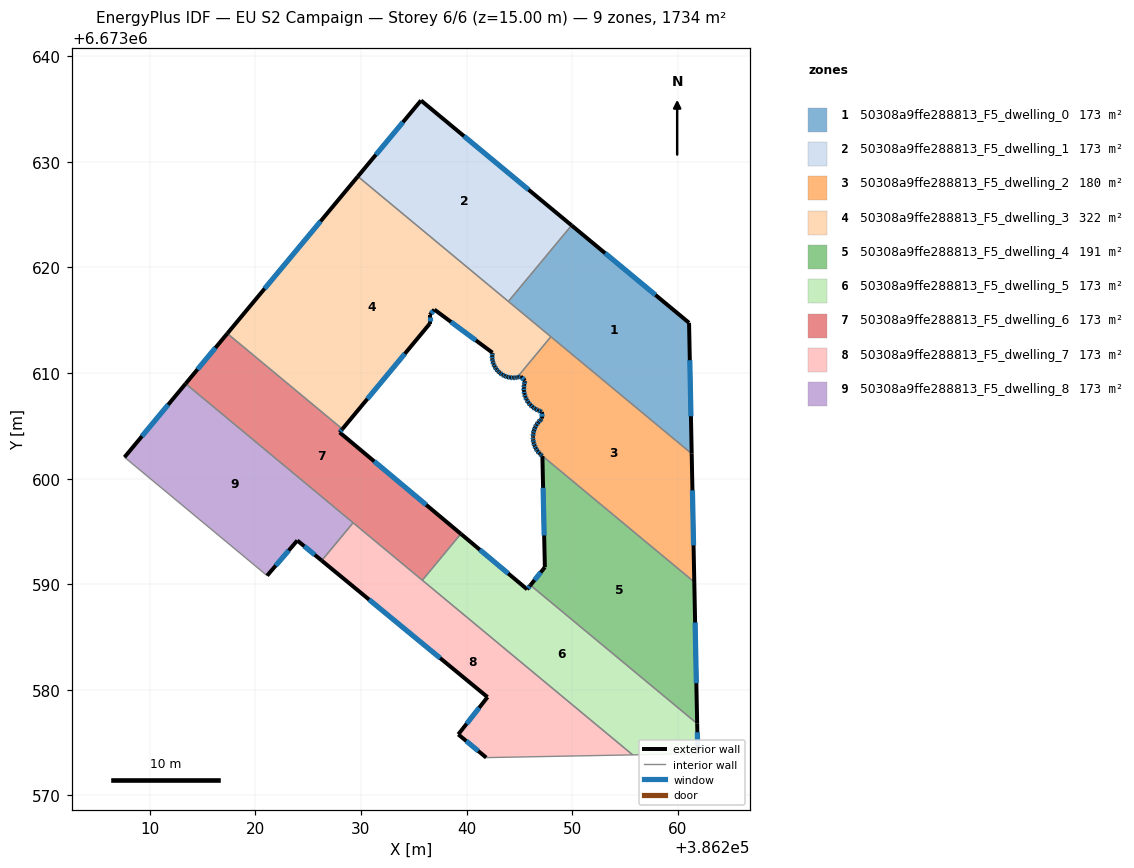
=== STOREY PLAN SPEC (per zone: floor XY polygon, exterior-wall plan segments, windows/doors) ===
zone 1: 50308a9ffe288813_F5_dwelling_0  (173.4 m²)
  floor: (386261.07, 6673614.76) (386261.32, 6673602.37) (386243.96, 6673616.78) (386249.94, 6673623.99)
  exterior wall: (386261.32, 6673602.37) – (386261.07, 6673614.76)  [12.4 m]
    window: (386261.25, 6673605.91) – (386261.14, 6673611.22)  [6.8 m²]
  exterior wall: (386261.07, 6673614.76) – (386249.94, 6673623.99)  [14.5 m]
    window: (386257.89, 6673617.40) – (386253.12, 6673621.35)  [8.0 m²]
  interior walls: 3
zone 2: 50308a9ffe288813_F5_dwelling_1  (173.4 m²)
  floor: (386249.94, 6673623.99) (386243.96, 6673616.78) (386229.71, 6673628.62) (386235.68, 6673635.82)
  exterior wall: (386235.68, 6673635.82) – (386229.71, 6673628.62)  [9.4 m]
    window: (386233.98, 6673633.76) – (386231.41, 6673630.68)  [5.2 m²]
  exterior wall: (386249.94, 6673623.99) – (386235.68, 6673635.82)  [18.5 m]
    window: (386245.87, 6673627.37) – (386239.76, 6673632.44)  [10.2 m²]
  interior walls: 2
zone 3: 50308a9ffe288813_F5_dwelling_2  (180.2 m²)
  floor: (386261.32, 6673602.37) (386261.57, 6673590.21) (386246.94, 6673602.35) (386246.89, 6673602.40) (386246.71, 6673602.62) (386246.55, 6673602.87) (386246.43, 6673603.14) (386246.35, 6673603.42) (386246.30, 6673603.70) (386246.29, 6673603.91) (386246.29, 6673604.00) (386246.32, 6673604.29) (386246.38, 6673604.57) (386246.48, 6673604.84) (386246.62, 6673605.10) (386246.79, 6673605.34) (386246.99, 6673605.55) (386247.15, 6673605.69) (386247.14, 6673606.33) (386247.03, 6673606.36) (386246.76, 6673606.47) (386246.49, 6673606.61) (386246.25, 6673606.78) (386246.04, 6673606.98) (386245.85, 6673607.21) (386245.69, 6673607.45) (386245.57, 6673607.73) (386245.48, 6673608.02) (386245.43, 6673608.31) (386245.42, 6673608.61) (386245.45, 6673608.90) (386245.52, 6673609.19) (386245.54, 6673609.28) (386245.13, 6673609.67) (386244.90, 6673609.61) (386244.78, 6673609.59) (386247.98, 6673613.44)
  exterior wall: (386246.71, 6673602.62) – (386246.89, 6673602.40)  [0.3 m]
    window: (386246.76, 6673602.56) – (386246.84, 6673602.46)  [0.2 m²]
  exterior wall: (386246.55, 6673602.87) – (386246.71, 6673602.62)  [0.3 m]
    window: (386246.60, 6673602.80) – (386246.66, 6673602.70)  [0.2 m²]
  exterior wall: (386246.43, 6673603.14) – (386246.55, 6673602.87)  [0.3 m]
    window: (386246.47, 6673603.06) – (386246.52, 6673602.95)  [0.2 m²]
  exterior wall: (386246.35, 6673603.42) – (386246.43, 6673603.14)  [0.3 m]
    window: (386246.37, 6673603.34) – (386246.41, 6673603.22)  [0.2 m²]
  exterior wall: (386246.30, 6673603.70) – (386246.35, 6673603.42)  [0.3 m]
    window: (386246.31, 6673603.62) – (386246.33, 6673603.50)  [0.2 m²]
  exterior wall: (386246.29, 6673603.91) – (386246.30, 6673603.70)  [0.2 m]
    window: (386246.29, 6673603.85) – (386246.29, 6673603.76)  [0.1 m²]
  exterior wall: (386246.29, 6673604.00) – (386246.29, 6673603.91)  [0.1 m]
  exterior wall: (386246.32, 6673604.29) – (386246.29, 6673604.00)  [0.3 m]
    window: (386246.31, 6673604.20) – (386246.30, 6673604.08)  [0.2 m²]
  exterior wall: (386246.38, 6673604.57) – (386246.32, 6673604.29)  [0.3 m]
    window: (386246.36, 6673604.49) – (386246.33, 6673604.37)  [0.2 m²]
  exterior wall: (386246.48, 6673604.84) – (386246.38, 6673604.57)  [0.3 m]
    window: (386246.45, 6673604.77) – (386246.41, 6673604.65)  [0.2 m²]
  exterior wall: (386246.62, 6673605.10) – (386246.48, 6673604.84)  [0.3 m]
    window: (386246.58, 6673605.03) – (386246.52, 6673604.92)  [0.2 m²]
  exterior wall: (386246.79, 6673605.34) – (386246.62, 6673605.10)  [0.3 m]
    window: (386246.74, 6673605.27) – (386246.67, 6673605.17)  [0.2 m²]
  exterior wall: (386246.99, 6673605.55) – (386246.79, 6673605.34)  [0.3 m]
    window: (386246.93, 6673605.49) – (386246.85, 6673605.40)  [0.2 m²]
  exterior wall: (386247.15, 6673605.69) – (386246.99, 6673605.55)  [0.2 m]
    window: (386247.10, 6673605.65) – (386247.03, 6673605.59)  [0.1 m²]
  exterior wall: (386247.14, 6673606.33) – (386247.15, 6673605.69)  [0.6 m]
    window: (386247.14, 6673606.15) – (386247.15, 6673605.87)  [0.4 m²]
  exterior wall: (386247.03, 6673606.36) – (386247.14, 6673606.33)  [0.1 m]
    window: (386247.07, 6673606.35) – (386247.11, 6673606.34)  [0.1 m²]
  exterior wall: (386246.76, 6673606.47) – (386247.03, 6673606.36)  [0.3 m]
    window: (386246.84, 6673606.44) – (386246.96, 6673606.39)  [0.2 m²]
  exterior wall: (386246.49, 6673606.61) – (386246.76, 6673606.47)  [0.3 m]
    window: (386246.57, 6673606.57) – (386246.68, 6673606.51)  [0.2 m²]
  exterior wall: (386246.25, 6673606.78) – (386246.49, 6673606.61)  [0.3 m]
    window: (386246.32, 6673606.73) – (386246.43, 6673606.66)  [0.2 m²]
  exterior wall: (386246.04, 6673606.98) – (386246.25, 6673606.78)  [0.3 m]
    window: (386246.10, 6673606.92) – (386246.19, 6673606.84)  [0.2 m²]
  exterior wall: (386245.85, 6673607.21) – (386246.04, 6673606.98)  [0.3 m]
    window: (386245.90, 6673607.14) – (386245.98, 6673607.05)  [0.2 m²]
  exterior wall: (386245.69, 6673607.45) – (386245.85, 6673607.21)  [0.3 m]
    window: (386245.74, 6673607.38) – (386245.80, 6673607.28)  [0.2 m²]
  exterior wall: (386245.57, 6673607.73) – (386245.69, 6673607.46)  [0.3 m]
    window: (386245.60, 6673607.65) – (386245.65, 6673607.54)  [0.2 m²]
  exterior wall: (386245.48, 6673608.02) – (386245.57, 6673607.73)  [0.3 m]
    window: (386245.50, 6673607.93) – (386245.54, 6673607.81)  [0.2 m²]
  exterior wall: (386245.43, 6673608.31) – (386245.48, 6673608.02)  [0.3 m]
    window: (386245.45, 6673608.23) – (386245.47, 6673608.10)  [0.2 m²]
  exterior wall: (386245.42, 6673608.61) – (386245.43, 6673608.31)  [0.3 m]
    window: (386245.42, 6673608.52) – (386245.43, 6673608.39)  [0.2 m²]
  exterior wall: (386245.45, 6673608.90) – (386245.42, 6673608.61)  [0.3 m]
    window: (386245.44, 6673608.82) – (386245.43, 6673608.69)  [0.2 m²]
  exterior wall: (386245.52, 6673609.19) – (386245.45, 6673608.90)  [0.3 m]
    window: (386245.50, 6673609.11) – (386245.47, 6673608.98)  [0.2 m²]
  exterior wall: (386245.54, 6673609.28) – (386245.52, 6673609.19)  [0.1 m]
    window: (386245.53, 6673609.25) – (386245.52, 6673609.21)  [0.1 m²]
  exterior wall: (386245.13, 6673609.67) – (386245.54, 6673609.28)  [0.6 m]
    window: (386245.25, 6673609.56) – (386245.42, 6673609.39)  [0.3 m²]
  exterior wall: (386244.90, 6673609.61) – (386245.13, 6673609.67)  [0.2 m]
    window: (386244.96, 6673609.62) – (386245.06, 6673609.65)  [0.1 m²]
  exterior wall: (386244.78, 6673609.59) – (386244.90, 6673609.61)  [0.1 m]
    window: (386244.82, 6673609.59) – (386244.86, 6673609.60)  [0.1 m²]
  exterior wall: (386261.57, 6673590.21) – (386261.32, 6673602.37)  [12.2 m]
    window: (386261.50, 6673593.68) – (386261.39, 6673598.89)  [6.7 m²]
  exterior wall: (386246.89, 6673602.40) – (386246.94, 6673602.35)  [0.1 m]
  interior walls: 3
zone 4: 50308a9ffe288813_F5_dwelling_3  (322.0 m²)
  floor: (386247.98, 6673613.44) (386244.78, 6673609.59) (386244.64, 6673609.56) (386244.37, 6673609.55) (386244.11, 6673609.58) (386243.85, 6673609.64) (386243.61, 6673609.73) (386243.37, 6673609.85) (386243.16, 6673610.00) (386243.14, 6673610.03) (386242.97, 6673610.18) (386242.80, 6673610.39) (386242.66, 6673610.61) (386242.55, 6673610.85) (386242.47, 6673611.10) (386242.43, 6673611.36) (386242.42, 6673611.62) (386242.45, 6673611.89) (386242.45, 6673611.93) (386236.96, 6673616.01) (386236.52, 6673615.50) (386236.52, 6673614.68) (386228.24, 6673604.70) (386217.34, 6673613.75) (386229.71, 6673628.62)
  exterior wall: (386243.61, 6673609.73) – (386243.85, 6673609.64)  [0.3 m]
    window: (386243.68, 6673609.70) – (386243.78, 6673609.66)  [0.1 m²]
  exterior wall: (386243.37, 6673609.85) – (386243.61, 6673609.73)  [0.3 m]
    window: (386243.44, 6673609.82) – (386243.54, 6673609.76)  [0.1 m²]
  exterior wall: (386243.16, 6673610.00) – (386243.37, 6673609.85)  [0.3 m]
    window: (386243.22, 6673609.96) – (386243.31, 6673609.90)  [0.1 m²]
  exterior wall: (386243.14, 6673610.03) – (386243.16, 6673610.00)  [0.0 m]
  exterior wall: (386242.97, 6673610.18) – (386243.14, 6673610.03)  [0.2 m]
    window: (386243.02, 6673610.14) – (386243.09, 6673610.07)  [0.1 m²]
  exterior wall: (386242.80, 6673610.39) – (386242.97, 6673610.18)  [0.3 m]
    window: (386242.85, 6673610.33) – (386242.92, 6673610.24)  [0.1 m²]
  exterior wall: (386242.66, 6673610.61) – (386242.80, 6673610.39)  [0.3 m]
    window: (386242.70, 6673610.55) – (386242.76, 6673610.45)  [0.1 m²]
  exterior wall: (386242.55, 6673610.85) – (386242.66, 6673610.61)  [0.3 m]
    window: (386242.58, 6673610.78) – (386242.63, 6673610.68)  [0.1 m²]
  exterior wall: (386242.47, 6673611.10) – (386242.55, 6673610.85)  [0.3 m]
    window: (386242.50, 6673611.03) – (386242.53, 6673610.92)  [0.1 m²]
  exterior wall: (386242.43, 6673611.36) – (386242.47, 6673611.10)  [0.3 m]
    window: (386242.44, 6673611.29) – (386242.46, 6673611.18)  [0.1 m²]
  exterior wall: (386242.42, 6673611.62) – (386242.43, 6673611.36)  [0.3 m]
    window: (386242.42, 6673611.55) – (386242.43, 6673611.44)  [0.1 m²]
  exterior wall: (386242.45, 6673611.89) – (386242.42, 6673611.62)  [0.3 m]
    window: (386242.44, 6673611.81) – (386242.43, 6673611.70)  [0.1 m²]
  exterior wall: (386242.45, 6673611.93) – (386242.45, 6673611.89)  [0.0 m]
  exterior wall: (386236.96, 6673616.01) – (386242.45, 6673611.93)  [6.8 m]
    window: (386238.53, 6673614.85) – (386240.88, 6673613.10)  [3.8 m²]
  exterior wall: (386236.52, 6673615.50) – (386236.96, 6673616.01)  [0.7 m]
    window: (386236.64, 6673615.65) – (386236.83, 6673615.87)  [0.4 m²]
  exterior wall: (386236.52, 6673614.68) – (386236.52, 6673615.50)  [0.8 m]
    window: (386236.52, 6673614.92) – (386236.52, 6673615.27)  [0.5 m²]
  exterior wall: (386228.24, 6673604.70) – (386236.52, 6673614.68)  [13.0 m]
    window: (386230.61, 6673607.55) – (386234.15, 6673611.83)  [7.1 m²]
  exterior wall: (386229.71, 6673628.62) – (386217.34, 6673613.75)  [19.3 m]
    window: (386226.17, 6673624.37) – (386220.88, 6673618.00)  [10.7 m²]
  exterior wall: (386244.64, 6673609.56) – (386244.78, 6673609.59)  [0.2 m]
    window: (386244.68, 6673609.57) – (386244.74, 6673609.58)  [0.1 m²]
  exterior wall: (386244.37, 6673609.55) – (386244.64, 6673609.56)  [0.3 m]
    window: (386244.45, 6673609.55) – (386244.56, 6673609.56)  [0.1 m²]
  exterior wall: (386244.11, 6673609.58) – (386244.37, 6673609.55)  [0.3 m]
    window: (386244.18, 6673609.57) – (386244.30, 6673609.56)  [0.1 m²]
  exterior wall: (386243.85, 6673609.64) – (386244.11, 6673609.58)  [0.3 m]
    window: (386243.93, 6673609.62) – (386244.04, 6673609.59)  [0.1 m²]
  interior walls: 4
zone 5: 50308a9ffe288813_F5_dwelling_4  (191.5 m²)
  floor: (386261.57, 6673590.21) (386261.84, 6673576.80) (386246.05, 6673589.91) (386247.41, 6673591.62) (386247.18, 6673602.14) (386247.11, 6673602.20) (386246.94, 6673602.35)
  exterior wall: (386246.94, 6673602.35) – (386247.11, 6673602.20)  [0.2 m]
    window: (386246.99, 6673602.31) – (386247.06, 6673602.24)  [0.1 m²]
  exterior wall: (386261.84, 6673576.80) – (386261.57, 6673590.21)  [13.4 m]
    window: (386261.76, 6673580.63) – (386261.64, 6673586.38)  [7.4 m²]
  exterior wall: (386247.41, 6673591.62) – (386246.05, 6673589.91)  [2.2 m]
    window: (386247.02, 6673591.13) – (386246.44, 6673590.40)  [1.2 m²]
  exterior wall: (386247.18, 6673602.14) – (386247.41, 6673591.62)  [10.5 m]
    window: (386247.25, 6673599.13) – (386247.35, 6673594.62)  [5.8 m²]
  exterior wall: (386247.11, 6673602.20) – (386247.18, 6673602.14)  [0.1 m]
    window: (386247.13, 6673602.18) – (386247.16, 6673602.16)  [0.1 m²]
  interior walls: 2
zone 6: 50308a9ffe288813_F5_dwelling_5  (173.4 m²)
  floor: (386246.05, 6673589.91) (386261.84, 6673576.80) (386261.90, 6673573.96) (386255.73, 6673573.84) (386235.81, 6673590.38) (386239.46, 6673594.77) (386245.74, 6673589.52)
  exterior wall: (386245.74, 6673589.52) – (386239.46, 6673594.77)  [8.2 m]
    window: (386243.94, 6673591.02) – (386241.25, 6673593.27)  [4.5 m²]
  exterior wall: (386246.05, 6673589.91) – (386245.74, 6673589.52)  [0.5 m]
    window: (386245.96, 6673589.80) – (386245.83, 6673589.63)  [0.3 m²]
  exterior wall: (386261.90, 6673573.96) – (386261.84, 6673576.80)  [2.8 m]
    window: (386261.88, 6673574.77) – (386261.85, 6673575.99)  [1.6 m²]
  interior walls: 4
zone 7: 50308a9ffe288813_F5_dwelling_6  (173.4 m²)
  floor: (386228.24, 6673604.70) (386227.98, 6673604.38) (386239.46, 6673594.77) (386235.81, 6673590.38) (386213.40, 6673609.00) (386217.34, 6673613.75)
  exterior wall: (386227.98, 6673604.38) – (386228.24, 6673604.70)  [0.4 m]
    window: (386228.05, 6673604.47) – (386228.17, 6673604.61)  [0.2 m²]
  exterior wall: (386239.46, 6673594.77) – (386227.98, 6673604.38)  [15.0 m]
    window: (386236.18, 6673597.52) – (386231.26, 6673601.64)  [8.3 m²]
  exterior wall: (386217.34, 6673613.75) – (386213.40, 6673609.00)  [6.2 m]
    window: (386216.22, 6673612.39) – (386214.52, 6673610.35)  [3.4 m²]
  interior walls: 4
zone 8: 50308a9ffe288813_F5_dwelling_7  (173.4 m²)
  floor: (386241.98, 6673579.31) (386226.28, 6673592.24) (386229.26, 6673595.83) (386255.73, 6673573.84) (386241.86, 6673573.58) (386239.22, 6673575.78)
  exterior wall: (386239.22, 6673575.78) – (386241.86, 6673573.58)  [3.4 m]
    window: (386239.97, 6673575.15) – (386241.11, 6673574.21)  [1.9 m²]
  exterior wall: (386241.98, 6673579.31) – (386239.22, 6673575.78)  [4.5 m]
    window: (386241.19, 6673578.31) – (386240.01, 6673576.79)  [2.5 m²]
  exterior wall: (386226.28, 6673592.24) – (386241.98, 6673579.31)  [20.3 m]
    window: (386230.77, 6673588.55) – (386237.50, 6673583.01)  [11.2 m²]
  interior walls: 4
zone 9: 50308a9ffe288813_F5_dwelling_8  (173.4 m²)
  floor: (386229.26, 6673595.83) (386226.28, 6673592.24) (386223.97, 6673594.15) (386221.11, 6673590.82) (386207.61, 6673602.03) (386213.40, 6673609.00)
  exterior wall: (386213.40, 6673609.00) – (386207.61, 6673602.03)  [9.1 m]
    window: (386211.74, 6673607.01) – (386209.26, 6673604.02)  [5.0 m²]
  exterior wall: (386223.97, 6673594.15) – (386226.28, 6673592.24)  [3.0 m]
    window: (386224.63, 6673593.60) – (386225.62, 6673592.79)  [1.6 m²]
  exterior wall: (386221.11, 6673590.82) – (386223.97, 6673594.15)  [4.4 m]
    window: (386221.93, 6673591.77) – (386223.15, 6673593.19)  [2.4 m²]
  interior walls: 3

=== DERIVED (storey summary) ===
Building: EU S2 Campaign
Storey: 6 of 6  (floor level z = 15.00 m)
Storey gross floor area: 1734.2 m²
Zones on this storey: 9
  - 50308a9ffe288813_F5_dwelling_0: floor 173.4 m²; exterior wall 26.8 m (80.5 m²); 2 window(s) 14.8 m²; WWR 18.4%
  - 50308a9ffe288813_F5_dwelling_1: floor 173.4 m²; exterior wall 27.9 m (83.6 m²); 2 window(s) 15.4 m²; WWR 18.4%
  - 50308a9ffe288813_F5_dwelling_2: floor 180.2 m²; exterior wall 21.3 m (63.8 m²); 32 window(s) 11.6 m²; WWR 18.2%
  - 50308a9ffe288813_F5_dwelling_3: floor 322.0 m²; exterior wall 44.5 m (133.6 m²); 20 window(s) 24.5 m²; WWR 18.3%
  - 50308a9ffe288813_F5_dwelling_4: floor 191.5 m²; exterior wall 26.4 m (79.3 m²); 5 window(s) 14.6 m²; WWR 18.4%
  - 50308a9ffe288813_F5_dwelling_5: floor 173.4 m²; exterior wall 11.5 m (34.6 m²); 3 window(s) 6.4 m²; WWR 18.4%
  - 50308a9ffe288813_F5_dwelling_6: floor 173.4 m²; exterior wall 21.6 m (64.7 m²); 3 window(s) 11.9 m²; WWR 18.4%
  - 50308a9ffe288813_F5_dwelling_7: floor 173.4 m²; exterior wall 28.3 m (84.8 m²); 3 window(s) 15.6 m²; WWR 18.4%
  - 50308a9ffe288813_F5_dwelling_8: floor 173.4 m²; exterior wall 16.4 m (49.3 m²); 3 window(s) 9.1 m²; WWR 18.4%
Zone adjacency (shared interzone walls):
  - 50308a9ffe288813_F5_dwelling_0 ↔ 50308a9ffe288813_F5_dwelling_1
  - 50308a9ffe288813_F5_dwelling_0 ↔ 50308a9ffe288813_F5_dwelling_2
  - 50308a9ffe288813_F5_dwelling_0 ↔ 50308a9ffe288813_F5_dwelling_3
  - 50308a9ffe288813_F5_dwelling_1 ↔ 50308a9ffe288813_F5_dwelling_3
  - 50308a9ffe288813_F5_dwelling_2 ↔ 50308a9ffe288813_F5_dwelling_3
  - 50308a9ffe288813_F5_dwelling_2 ↔ 50308a9ffe288813_F5_dwelling_4
  - 50308a9ffe288813_F5_dwelling_3 ↔ 50308a9ffe288813_F5_dwelling_6
  - 50308a9ffe288813_F5_dwelling_4 ↔ 50308a9ffe288813_F5_dwelling_5
  - 50308a9ffe288813_F5_dwelling_5 ↔ 50308a9ffe288813_F5_dwelling_6
  - 50308a9ffe288813_F5_dwelling_5 ↔ 50308a9ffe288813_F5_dwelling_7
  - 50308a9ffe288813_F5_dwelling_6 ↔ 50308a9ffe288813_F5_dwelling_7
  - 50308a9ffe288813_F5_dwelling_6 ↔ 50308a9ffe288813_F5_dwelling_8
  - 50308a9ffe288813_F5_dwelling_7 ↔ 50308a9ffe288813_F5_dwelling_8